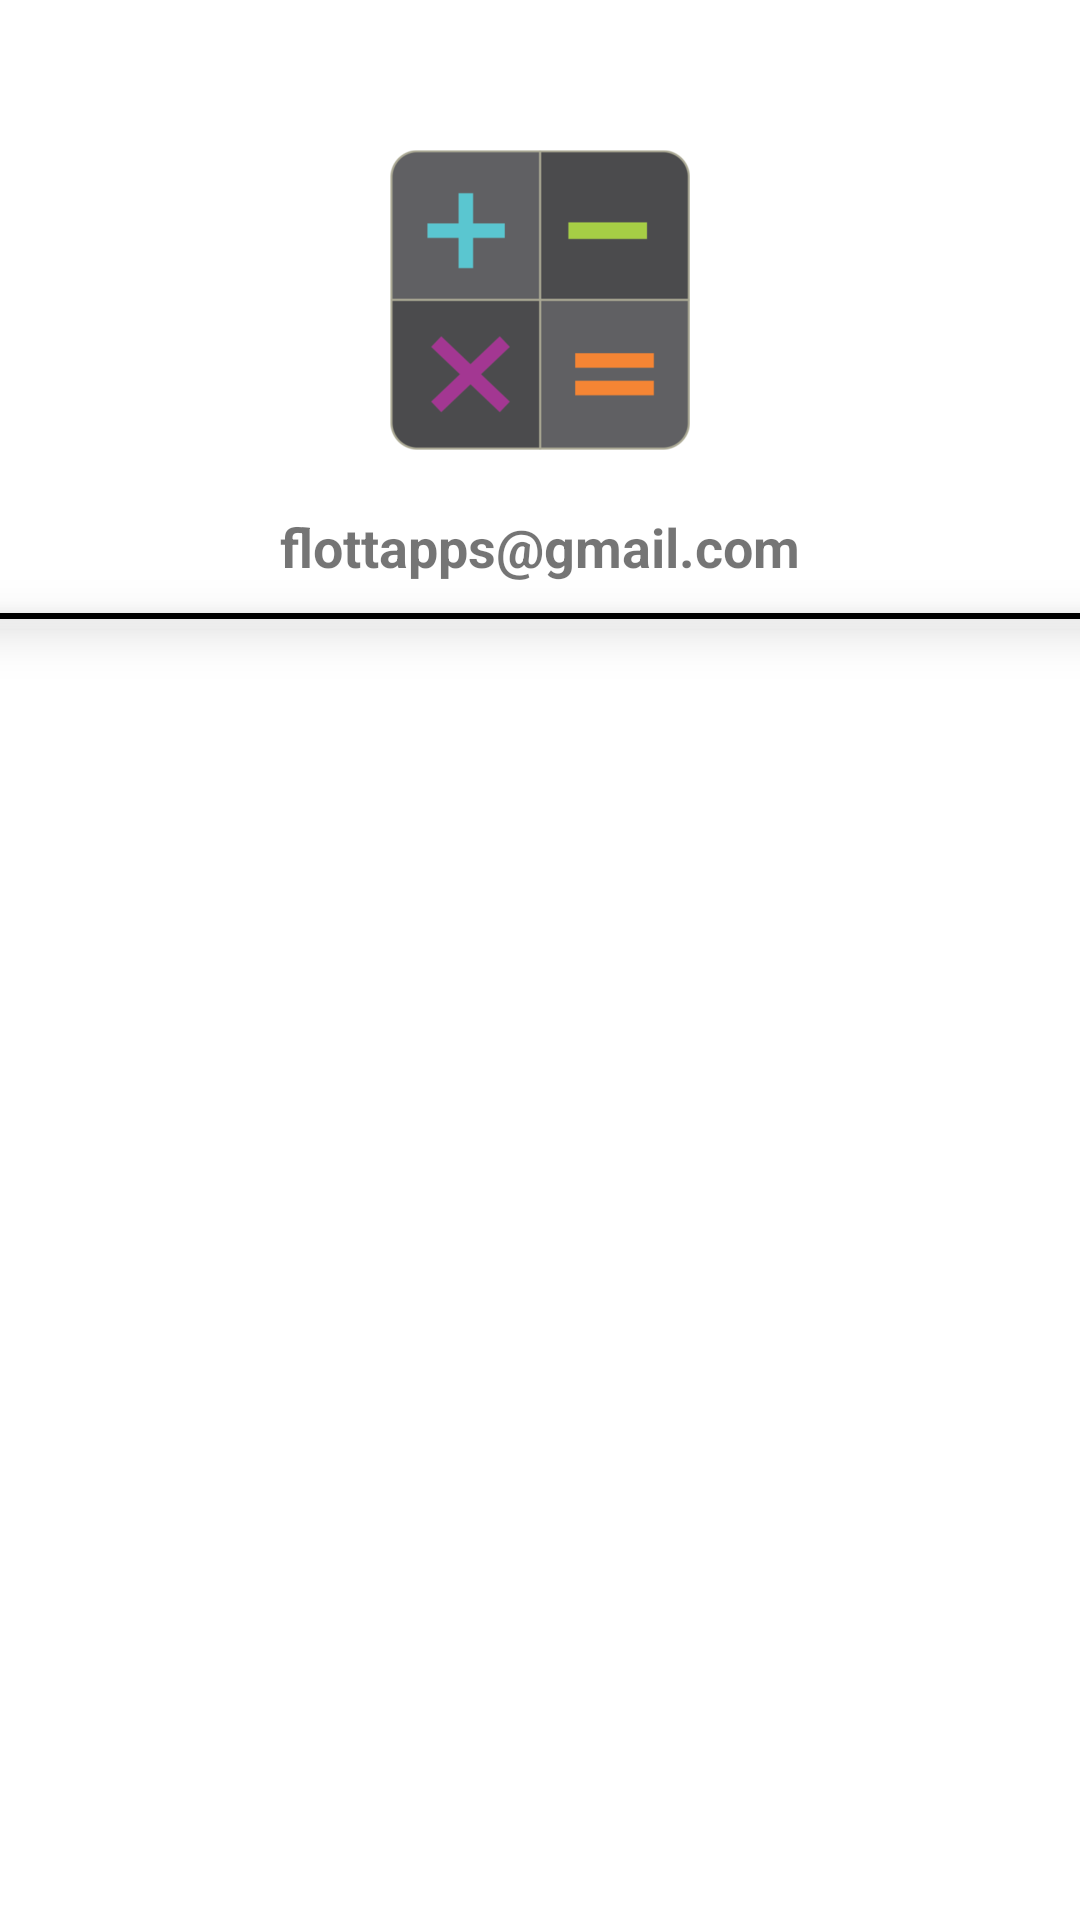

This screen was rendered from an Android layout file. Write that file and the resources it references.
<!-- AndroidManifest.xml: application theme Theme.Calculadora -->
<!-- res/layout/nav_header.xml -->
<?xml version="1.0" encoding="utf-8"?>
<LinearLayout xmlns:android="http://schemas.android.com/apk/res/android"
    android:layout_width="match_parent"
    android:layout_height="wrap_content"
    android:background="@color/nav_header_background_color"
    android:orientation="vertical">
    <ImageView
        android:layout_width="100dp"
        android:layout_height="100dp"
        android:layout_marginTop="50dp"
        android:src="@drawable/logocalcu"
        android:layout_gravity="center">
    </ImageView>
    <TextView
        android:layout_width="wrap_content"
        android:layout_height="wrap_content"
        android:text="flottapps@gmail.com"

        android:layout_marginTop="20dp"
        android:layout_gravity="center"
        android:textSize="18dp"
        android:textStyle="bold">

    </TextView>
    <LinearLayout
        android:layout_width="match_parent"
        android:layout_height="2dp"
        android:background="@color/black"
        android:elevation="10dp"
        android:layout_marginTop="10dp"
        android:layout_gravity="bottom">
    </LinearLayout>
</LinearLayout>
<!-- resources referenced by this layout -->
<resources>
  <color name="black">#FF000000</color>
  <color name="nav_header_background_color">@color/white</color>
  <!-- drawable logocalcu: png bitmap (drawable, 9712 bytes) -->
  <style name="Theme.Calculadora" parent="Theme.MaterialComponents.DayNight.NoActionBar">
          
          <item name="colorPrimary">@color/purple_500</item> //Color toolbar
          <item name="colorPrimaryVariant">@color/purple_700</item>
          <item name="colorOnPrimary">@color/black</item>
          
          <item name="colorSecondary">@color/teal_200</item>
          <item name="colorSecondaryVariant">@color/teal_700</item>
          <item name="colorOnSecondary">@color/black</item>
          
          <item name="android:windowLightStatusBar">true</item>
          <item name="android:statusBarColor">@color/white</item>
          <item name="android:windowLightNavigationBar" tools:targetApi="o_mr1">true</item>
          <item name="android:navigationBarColor">@color/white</item>
          
      </style>
  <color name="white">#FFFFFFFF</color>
  <color name="purple_500">#FF6200EE</color>
  <color name="purple_700">#FF3700B3</color>
  <color name="teal_200">#FF03DAC5</color>
  <color name="teal_700">#FF018786</color>
</resources>
